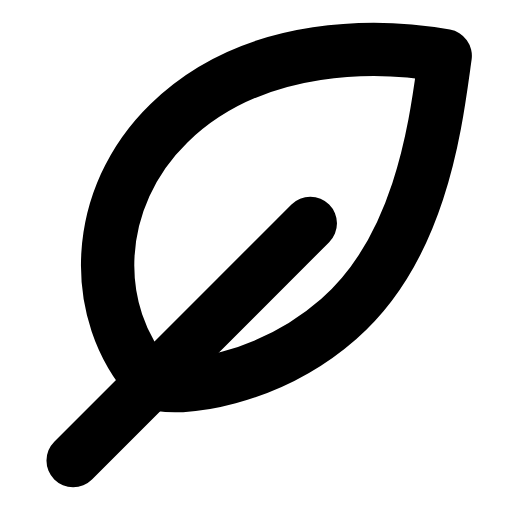
t = 0.00 s
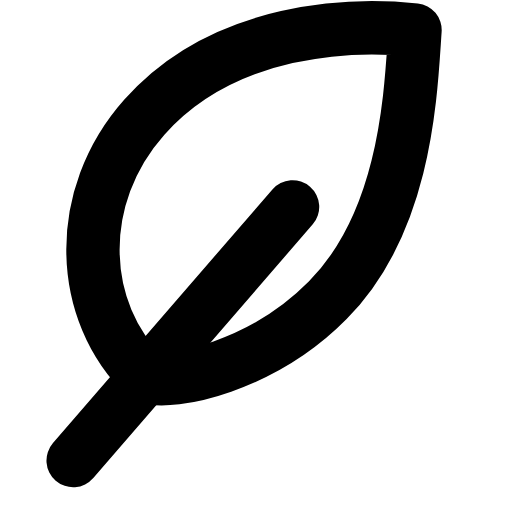
t = 0.29 s
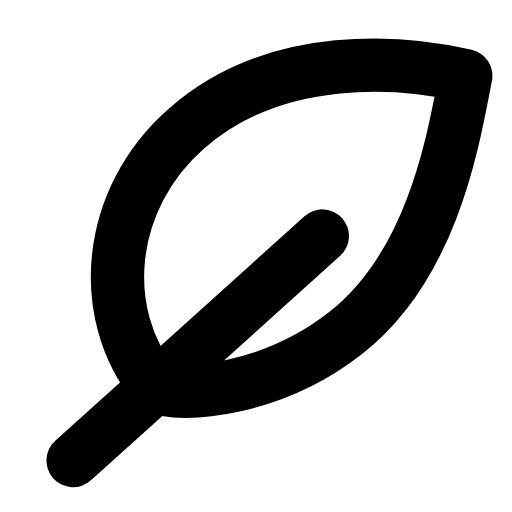
t = 0.60 s
t = 0.88 s: frame unchanged from t = 0.00 s, image omitted
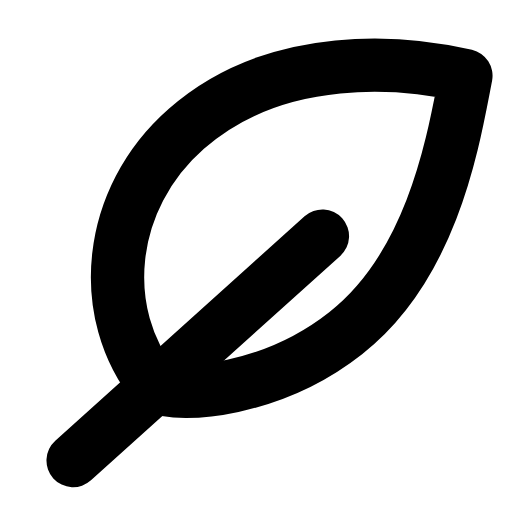
t = 1.19 s
t = 1.50 s: frame unchanged from t = 0.00 s, image omitted

The animated SVG that drew these frames (rendered in a browser with its animation timeline set to each time). Animation: 1 SMIL element (animateTransform=1); one cycle of 1.80 s, repeats indefinitely.

<svg xmlns="http://www.w3.org/2000/svg" width="24" height="24" viewBox="0 0 24 24" fill="none"><g transform="translate(-0.244 -0.24) scale(1.02)"><g><animateTransform attributeName="transform" type="rotate" values="0 3.6 21.4;0 3.6 21.4;-5 3.6 21.4;3 3.6 21.4;0 3.6 21.4;0 3.6 21.4;3 3.6 21.4;-5 3.6 21.4;0 3.6 21.4;0 3.6 21.4;0 3.6 21.4" keyTimes="0;0.135;0.2475;0.36;0.45;0.6;0.66;0.735;0.81;0.9;1" dur="1.8s" repeatCount="indefinite" calcMode="spline" keySplines="0.16 1 0.3 1;0.16 1 0.3 1;0.16 1 0.3 1;0.16 1 0.3 1;0.16 1 0.3 1;0.16 1 0.3 1;0.16 1 0.3 1;0.16 1 0.3 1;0.16 1 0.3 1;0.16 1 0.3 1"/><path stroke="currentColor" stroke-width="2.451" stroke-linecap="round" stroke-linejoin="round" fill="none" d="M7.2 17.8C4.3 14.6 4.5 9.3 8 5.9C12 2 17.9 2.3 20.7 2.8C20.3 5.6 19.7 11.5 15.8 14.9C12.6 17.7 8.4 18.3 7.2 17.8Z"></path><line stroke="currentColor" stroke-width="2.451" stroke-linecap="round" stroke-linejoin="round" fill="none" x1="3.6" y1="21.4" x2="14.5" y2="10.5"></line></g></g></svg>
